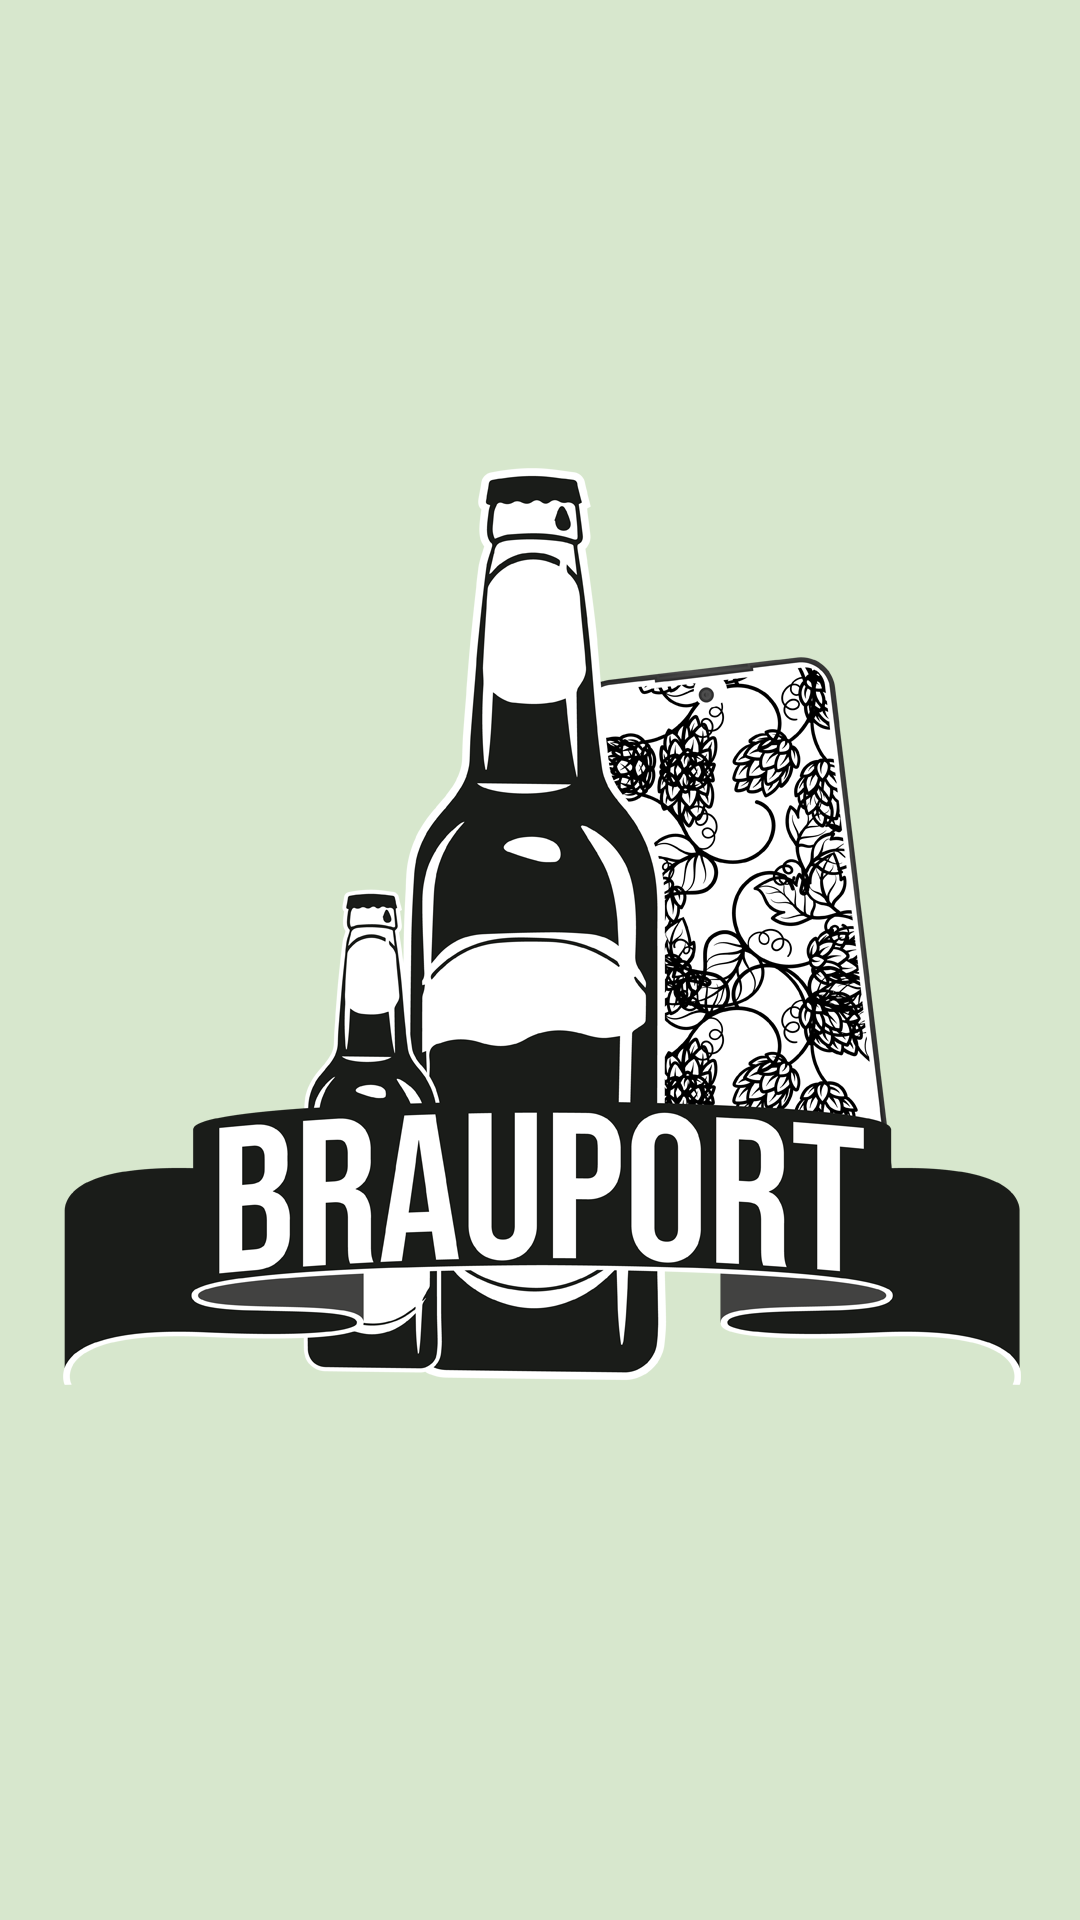

Here is an Android app screen rendered from its layout file. Give the layout XML and the strings, colors and styles it references.
<!-- AndroidManifest.xml: activity theme Theme.BrauportV2.NoActionBar -->
<!-- res/layout/activity_start.xml -->
<?xml version="1.0" encoding="utf-8"?>
<RelativeLayout
    xmlns:tools="http://schemas.android.com/tools"
    style="@style/ActivityStartTheme"
    tools:context=".StartActivity" />
<!-- resources referenced by this layout -->
<resources>
  <style name="ActivityStartTheme">
          <item name="android:layout_width">match_parent</item>
          <item name="android:layout_height">match_parent</item>
          <item name="android:background">@drawable/ic_brauport_day</item>
      </style>
  <style name="Theme.BrauportV2.NoActionBar">
          <item name="windowActionBar">false</item>
          <item name="windowNoTitle">true</item>
      </style>
  <!-- drawable ic_brauport_day: png bitmap (drawable, 256695 bytes) -->
</resources>
